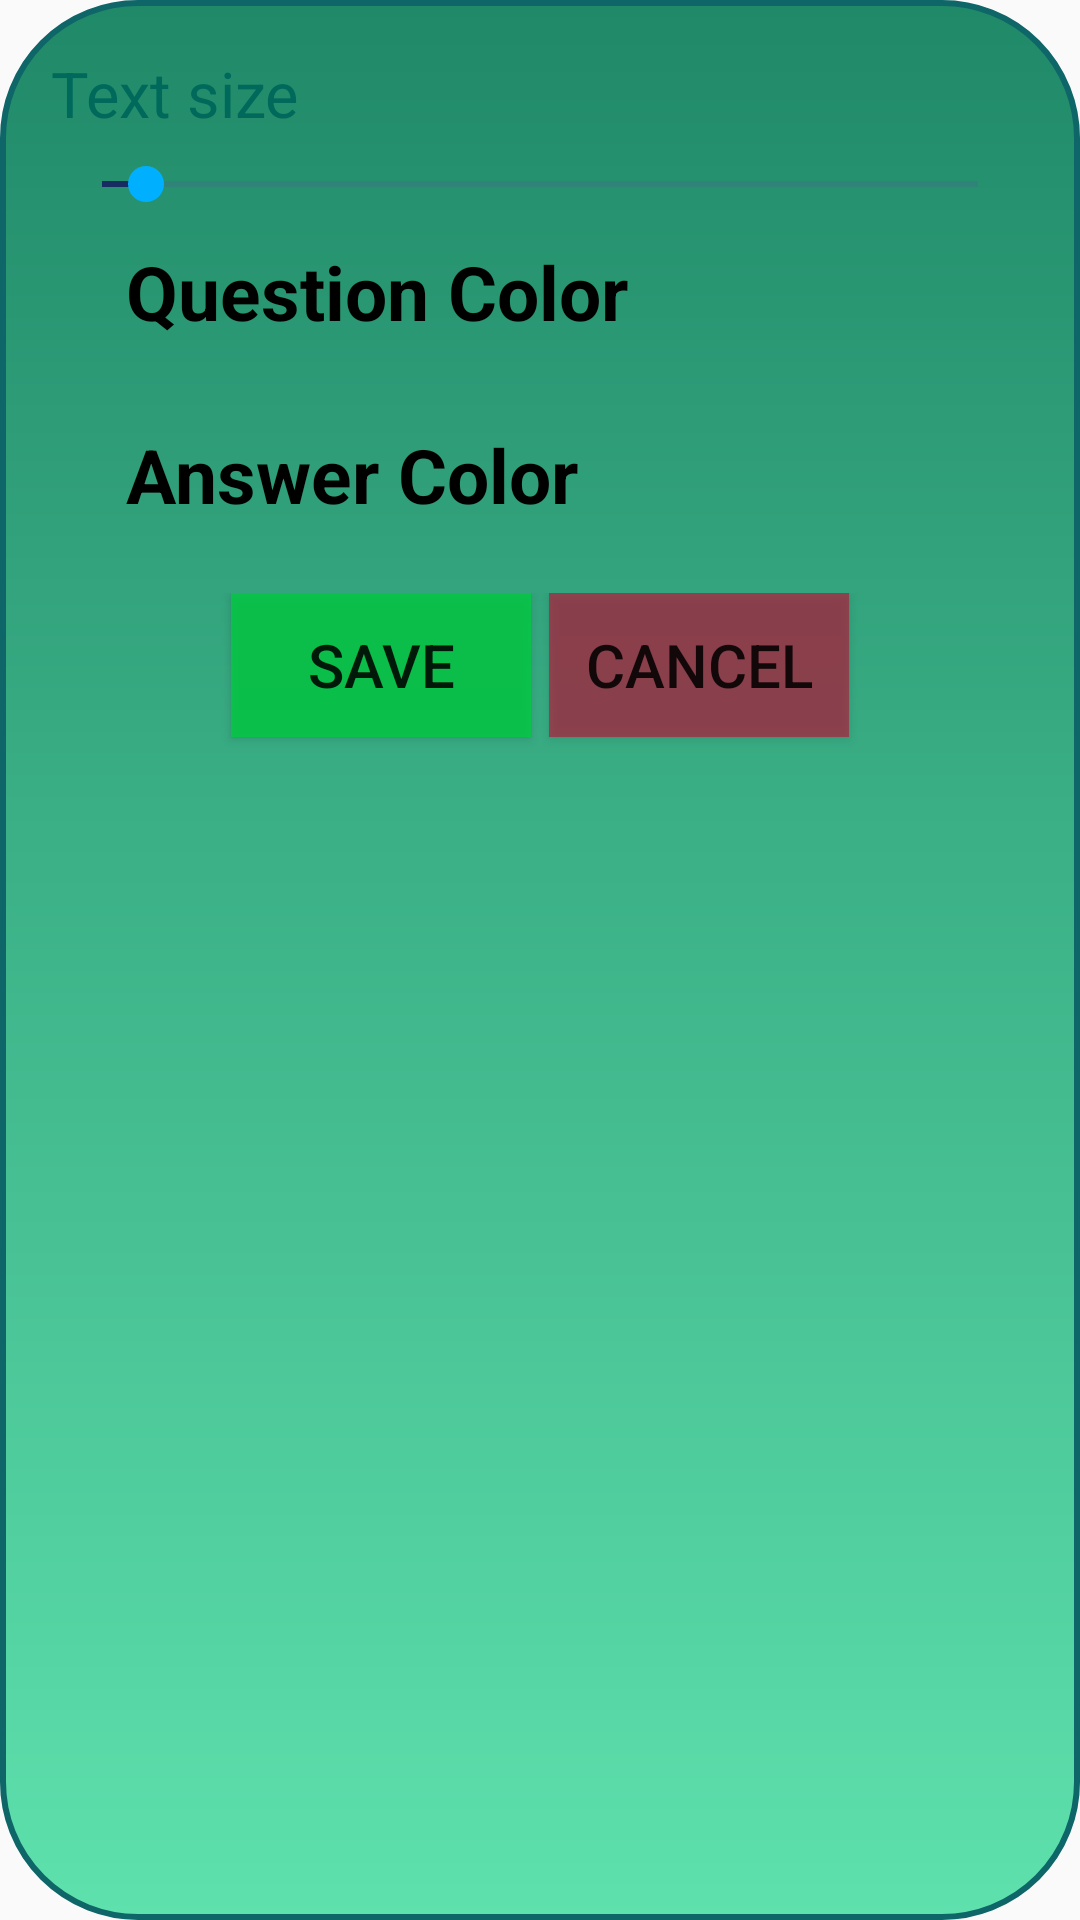

Reconstruct the res/layout file that produces this screen, plus the resources it refers to.
<!-- AndroidManifest.xml: application theme AppTheme -->
<!-- res/layout/edit_dialog_layout.xml -->
<?xml version="1.0" encoding="utf-8"?>
<LinearLayout xmlns:android="http://schemas.android.com/apk/res/android"
    android:layout_width="match_parent"
    android:layout_height="wrap_content"
    xmlns:app="http://schemas.android.com/apk/res-auto"
    android:theme="@style/MyTheme"
    android:orientation="vertical"
    android:background="@drawable/dialog_background">
    <TextView
        android:layout_width="match_parent"
        android:layout_height="wrap_content"
        android:layout_margin="7dp"
        android:text="Text size "
        android:textSize="21sp"
        android:textColor="@color/colorPrimaryDark"
        android:id="@+id/text_size"
        />
    <SeekBar
        android:id="@+id/text_seekbar"
        android:layout_width="match_parent"
        android:layout_height="wrap_content"
        android:layout_marginEnd="8dp"
        android:layout_marginStart="8dp"
        style="@style/MySeekBar"
        android:layout_marginBottom="5dp"
        android:max="20"
        android:progress="1"
        />
    <LinearLayout
        android:layout_width="match_parent"
        android:layout_height="wrap_content"
        android:orientation="horizontal"
        android:layout_marginTop="5dp"
        android:id="@+id/question_view"
        android:layout_marginRight="4dp"
        >
        <ImageView
            android:id="@+id/colour_question"
            android:layout_width="wrap_content"
            android:layout_height="wrap_content"
            android:layout_marginLeft="14dp"
            android:src="@drawable/ic_color_lens_white_24dp"
            android:layout_gravity="center"
            />
        <TextView
            android:id="@+id/question_text"
            android:layout_width="match_parent"
            android:layout_height="wrap_content"
            android:layout_gravity="center_vertical"
            android:layout_marginLeft="18dp"
            android:text="Question Color"
            android:textColor="@android:color/black"
            android:textSize="25sp"
            android:textStyle="bold"
            />
    </LinearLayout>
    <LinearLayout
        android:layout_width="match_parent"
        android:layout_height="wrap_content"
        android:orientation="horizontal"
        android:layout_marginTop="35dp"
        android:id="@+id/answer_view"
        >
        <ImageView
            android:id="@+id/colour_answer"
            android:layout_width="wrap_content"
            android:layout_height="wrap_content"
            android:layout_marginLeft="14dp"
            android:src="@drawable/ic_color_lens_white_24dp"

            />
        <TextView
            android:id="@+id/answer_text"
            android:layout_width="match_parent"
            android:layout_height="wrap_content"
            android:layout_gravity="center_vertical"
            android:layout_marginLeft="18dp"
            android:text="Answer Color"
            android:textColor="@android:color/black"
            android:textSize="25sp"
            android:textStyle="bold"
            android:layout_marginBottom="15dp"
            />
    </LinearLayout>
    <com.jaredrummler.android.colorpicker.ColorPickerView
        android:id="@id/cpv_color_picker_view"
        android:layout_width="fill_parent"
        android:layout_height="160dp"
        android:visibility="gone"
        android:layout_marginBottom="6dp"
        />
    <LinearLayout
        android:layout_width="match_parent"
        android:layout_height="wrap_content"
        android:orientation="horizontal"
        android:gravity="center_horizontal"
        android:layout_marginRight="6dp"
        android:layout_marginLeft="6dp"
        >
        <Button
            android:layout_width="100dp"
            android:layout_height="wrap_content"
            android:id="@+id/save_button"
            android:text="Save"
            android:textSize="20sp"
            android:background="#c701ce41"
            />
        <Button
            android:layout_width="100dp"
            android:layout_height="wrap_content"
            android:id="@+id/cancel_button"
            android:text="Cancel"
            android:textSize="20sp"
            android:background="#b1b31d3d"
            android:layout_marginLeft="6dp"
            android:layout_marginBottom="4dp"
            />
    </LinearLayout>
</LinearLayout>
<!-- resources referenced by this layout -->
<resources>
  <color name="colorPrimaryDark">#00695C</color>
  <!-- drawable dialog_background (drawable) -->
  <?xml version="1.0" encoding="utf-8"?>
  <shape xmlns:android="http://schemas.android.com/apk/res/android"
      android:shape="rectangle"
      android:thickness="0dp">
      <stroke
          android:width="2dp"
          android:color="#0e6668" />
      <corners
          android:radius="45dp"
          />
      <gradient
          android:endColor="#208968"
          android:startColor="#5ee1ad"
          android:angle="90"
          />
      <padding
          android:left="10dp"
          android:top="10dp"
          android:right="10dp"
          android:bottom="10dp" />
  </shape>
  <style name="MySeekBar" parent="Widget.AppCompat.SeekBar">
          <item name="android:progressBackgroundTint">#4f5b97</item>
          <item name="android:progressTint">#172c60</item>
          <item name="android:colorControlActivated">#249f95</item>
      </style>
  <style name="MyTheme" parent="Theme.AppCompat.Light.NoActionBar">
          <item name="windowActionModeOverlay">true</item>
          <item name="colorPrimary">@color/colorPrimary</item>
          <item name="colorPrimaryDark">@color/colorPrimaryDark</item>
          <item name="colorAccent">@color/colorAccent</item>
          <item name="android:windowContentTransitions">true</item>
      </style>
  <style name="AppTheme" parent="Theme.AppCompat.Light">
          
          <item name="colorPrimary">@color/colorPrimary</item>
          <item name="colorPrimaryDark">@color/colorPrimaryDark</item>
          <item name="colorAccent">@color/colorAccent</item>
      </style>
  <color name="colorPrimary">#00796B</color>
  <color name="colorAccent">#00B0FF</color>
</resources>
